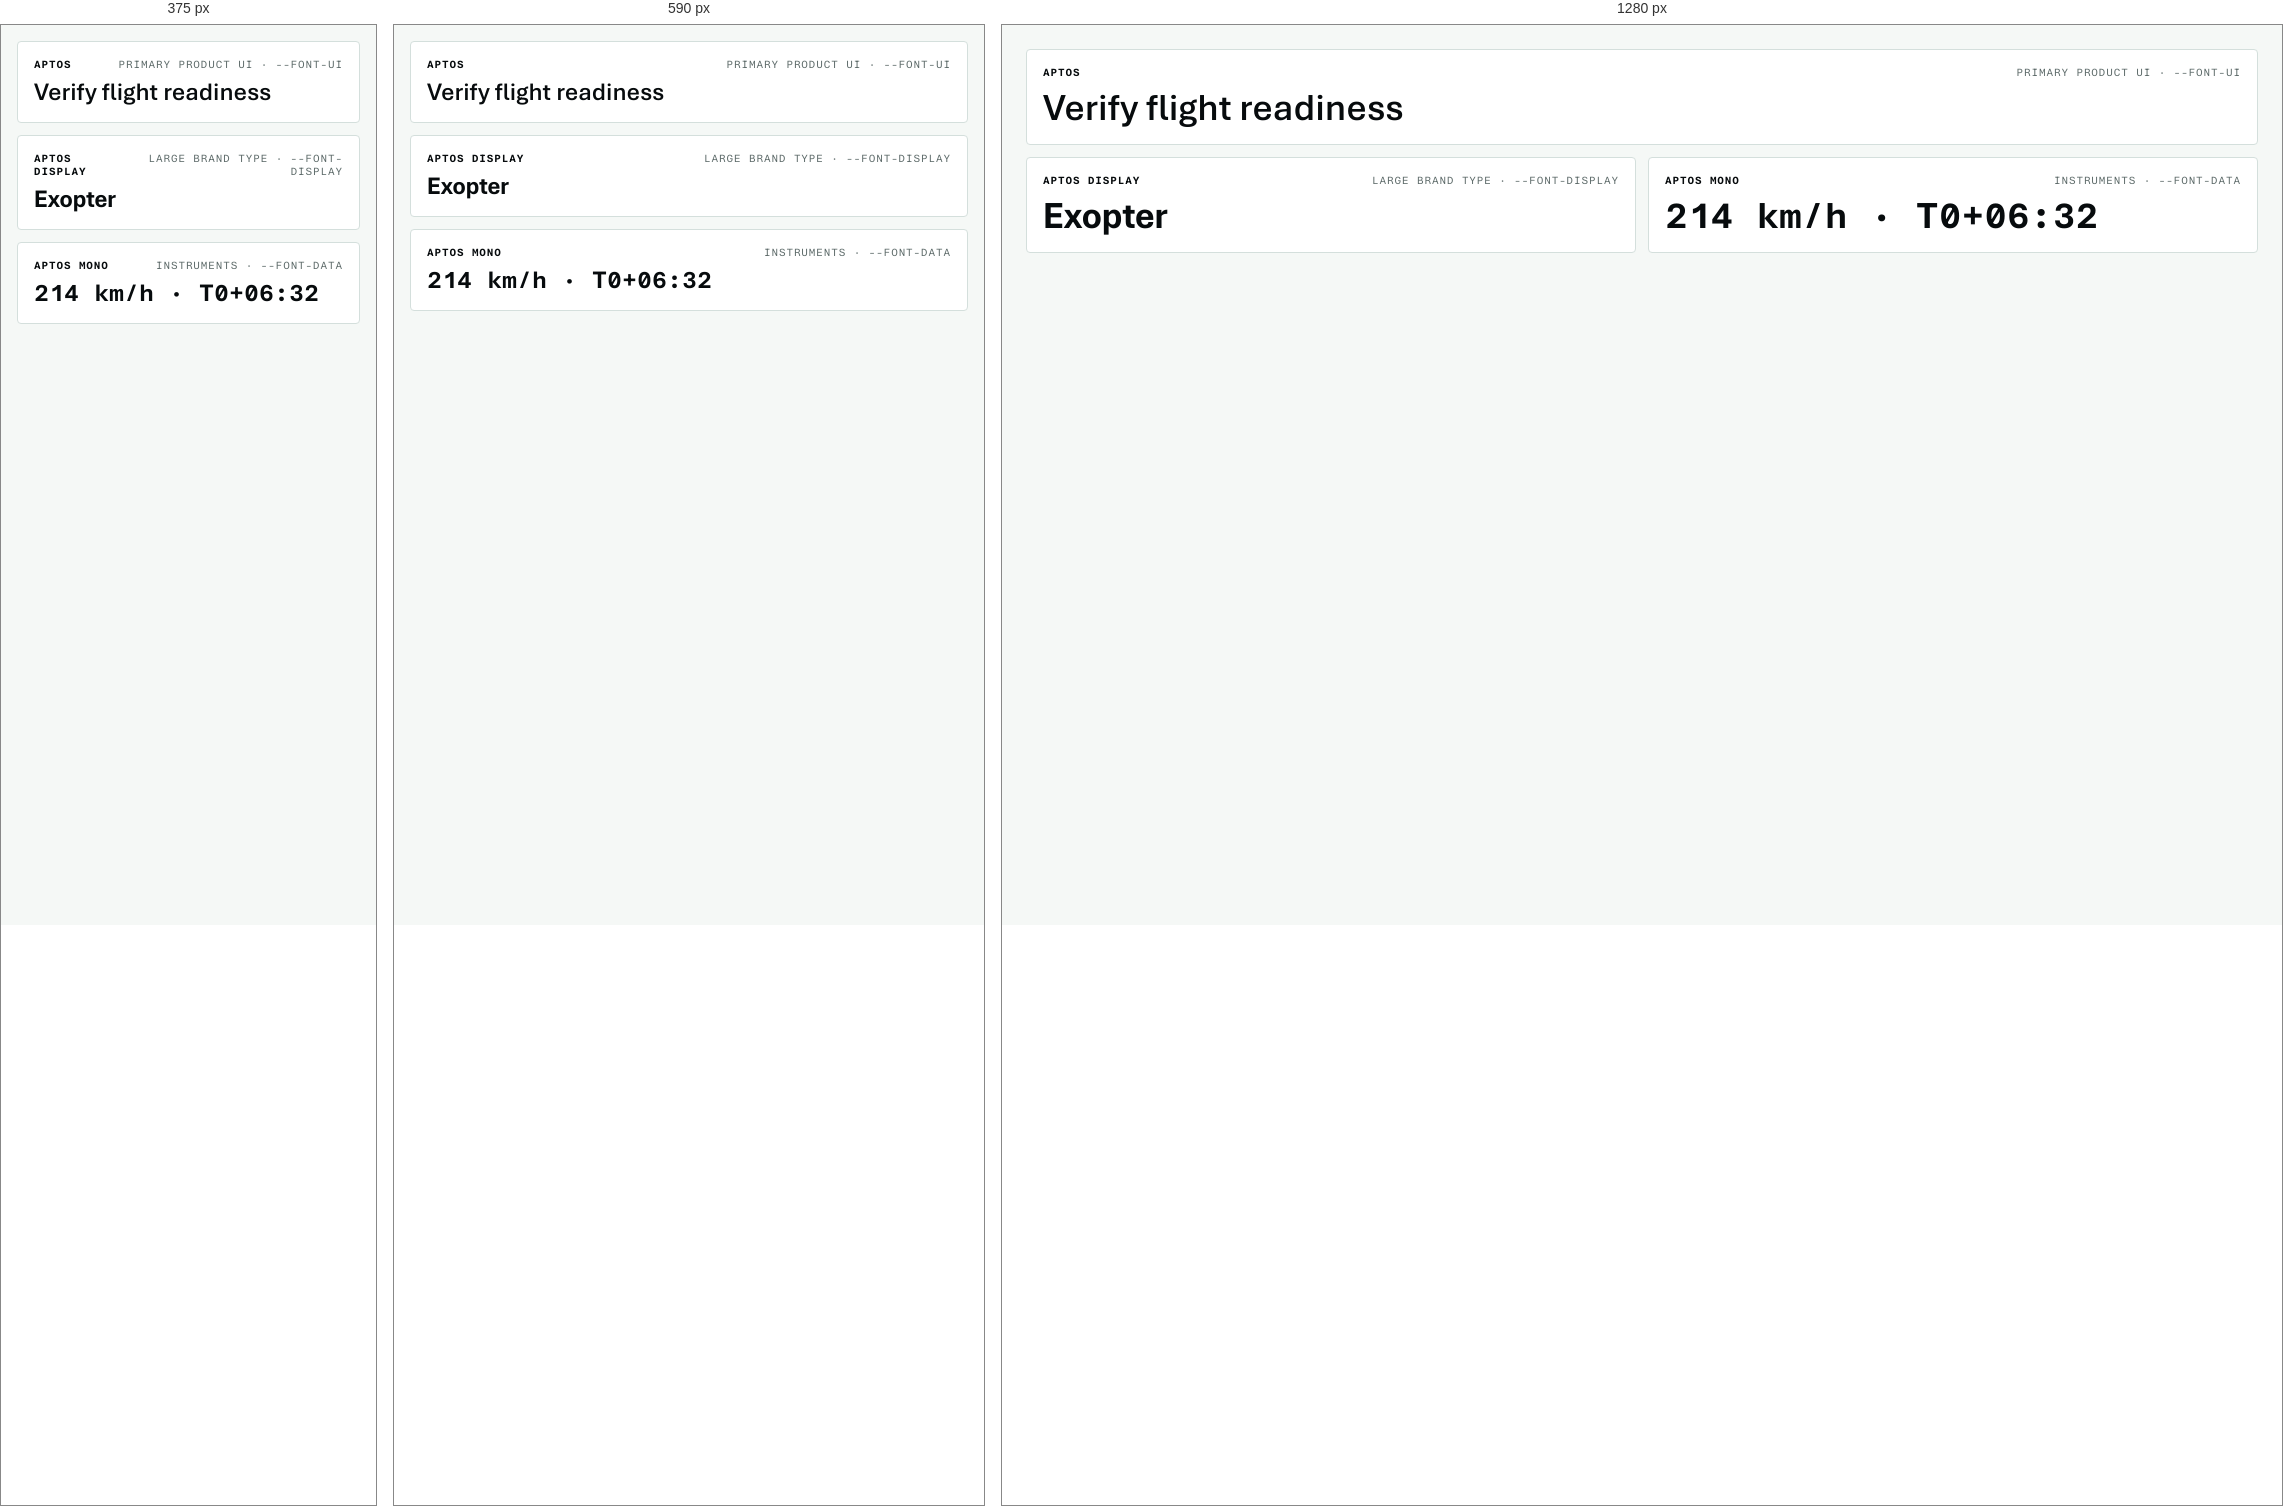
Rendered at 375 px, 590 px and 1280 px, left to right.

<!-- file: type-families.card.html -->
<!-- @dsCard group="Type" viewport="1100x250" name="Typeface families" subtitle="Three self-hosted Aptos families with active implementation roles" -->
<!DOCTYPE html>
<html lang="en">
<head><meta charset="utf-8"><link rel="stylesheet" href="../styles.css?v=4">
<style>
  body{margin:0;background:var(--surface-app);padding:var(--sp-6);color:var(--text-strong)}
  .families{display:grid;grid-template-columns:repeat(2,minmax(0,1fr));gap:var(--sp-3)}
  .family{min-width:0;border:1px solid var(--border-rule);border-radius:var(--radius);background:var(--surface-card);padding:var(--sp-4)}
  .family:first-child{grid-column:1/-1}
  .meta{display:flex;align-items:baseline;justify-content:space-between;gap:var(--sp-3);margin-bottom:var(--sp-2);font-family:var(--font-family-mono);font-size:var(--fs-xs);letter-spacing:var(--ls-label);text-transform:uppercase}
  .role{color:var(--text-muted);text-align:right}
  .sample{overflow:hidden;text-overflow:ellipsis;white-space:nowrap;font-size:clamp(24px,3.5vw,38px);line-height:1.08}
  .ui .sample{font-family:var(--font-family-ui);font-weight:600}
  .display .sample{font-family:var(--font-family-display);font-weight:700}
  .mono .sample{font-family:var(--font-family-mono);font-weight:700;font-variant-numeric:tabular-nums}
  @media(max-width:700px){body{padding:var(--sp-4)}.families{grid-template-columns:1fr}.family:first-child{grid-column:auto}.sample{font-size:25px}}
</style></head>
<body>
  <div class="families">
    <section class="family ui">
      <div class="meta"><strong>Aptos</strong><span class="role">Primary product UI · --font-ui</span></div>
      <div class="sample">Verify flight readiness</div>
    </section>
    <section class="family display">
      <div class="meta"><strong>Aptos Display</strong><span class="role">Large brand type · --font-display</span></div>
      <div class="sample">Exopter</div>
    </section>
    <section class="family mono">
      <div class="meta"><strong>Aptos Mono</strong><span class="role">Instruments · --font-data</span></div>
      <div class="sample">214 km/h · T0+06:32</div>
    </section>
  </div>
</body></html>


/* @media block from Card.css */
@media(max-width:480px){.exds-card__head{flex-wrap:wrap}.exds-card__actions{flex-wrap:wrap}}

/* @media block from RecorderWorkspace.css */
@media (max-width: 1100px) {
  .exds-recorder-content { padding: var(--ex-space-6); }
  .exds-recorder-context { flex-wrap: wrap; gap: var(--ex-space-3); }
  .exds-recording-table td, .exds-recording-table th { padding-left: var(--ex-space-3); padding-right: var(--ex-space-3); }
}

/* @media block from RecorderWorkspace.css */
@media (max-width: 760px) {
  .exds-recorder-sidebar { padding: var(--ex-space-4) var(--ex-space-3) 0; gap: var(--ex-space-3) var(--ex-space-5); overflow-x: auto; }
  .exds-recorder-nav { gap: var(--ex-space-5); }
  .exds-recorder-content { padding: var(--ex-space-5) var(--ex-space-3); }
  .exds-recording-table { min-width: 640px; }
  .exds-recording-search, .exds-recording-search input { width: 100%; }
  .exds-recorder-context { padding: var(--ex-space-4); }
  .exds-recorder-context > div:first-child { flex-basis: 100%; }
}

/* @media block from RecorderWorkspace.css */
@media (max-width: 760px) {
  .exds-setup-step { grid-template-columns: 28px minmax(0, 1fr); }
  .exds-setup-step > div:last-child { grid-column: 2; }
}

/* @media block from ColumnBrowser.css */
@media (min-width: 851px) {
  .exds-browser[data-folders="collapsed"] { --exds-browser-folders: 56px; }
  .exds-browser[data-folders="collapsed"] .exds-browser-sidebar { overflow-x: hidden; }
  .exds-browser[data-folders="collapsed"] .exds-browser-nav { justify-content: center; gap: 0; padding-inline: 0; }
  .exds-browser[data-folders="collapsed"] .exds-browser-nav > :not(:first-child), .exds-browser[data-folders="collapsed"] .exds-browser-section-label > span, .exds-browser[data-folders="collapsed"] .exds-browser-sidebar :is(.exds-browser-folder-actions, .exds-browser-empty) { display: none; }
  .exds-browser[data-folders="collapsed"] .exds-browser-section-label { justify-content: center; margin-inline: 8px; }
  .exds-browser[data-preview="hidden"]:not(:has(.exds-browser-editor)) .exds-browser-resizer { display: none; }
  .exds-browser[data-preview="hidden"]:not(:has(.exds-browser-editor)) { --exds-browser-preview: 0px; }
  .exds-browser[data-preview="hidden"]:not(:has(.exds-browser-editor)) .exds-browser-preview { display: none; }
  .exds-browser[data-preview="hidden"]:not(:has(.exds-browser-editor)) .exds-browser-collection { border-right: 0; }
}

/* @media block from ColumnBrowser.css */
@media (max-width: 1100px) {
  .exds-browser { --exds-browser-folders: 200px; }
  .exds-browser-preview { padding: 20px 16px; }
  .exds-browser-nav { padding-inline: 16px; }
}

/* @media block from ColumnBrowser.css */
@media (max-width: 850px) {
  .exds-browser { height: auto; min-height: calc(100dvh - var(--ex-shell-header-height)); }
  .exds-browser-body { overflow: visible; }
  .exds-browser-header { flex-wrap: wrap; padding: 12px 16px; }
  .exds-browser-header h1 { font-size: var(--fs-section); }
  .exds-browser-search { order: 5; width: 100%; }
  .exds-browser-body { grid-template-columns: 200px minmax(0, 1fr); min-height: 500px; }
  .exds-browser-preview { grid-column: 2; border-top: 1px solid var(--border-rule); }
  .exds-browser-sidebar { grid-row: 1 / 3; }
  .exds-browser[data-mobile-preview] .exds-browser-collection { display: none; }
  .exds-browser:not([data-mobile-preview]) .exds-browser-preview { display: none; }
  .exds-browser-mobile-back { display: inline-flex; margin-bottom: 16px; }
  .exds-browser-collection-header > .exds-browser-panes, .exds-browser-resizer { display: none; }
  .exds-browser-footer span:last-child { display: none; }
}

/* @media block from ColumnBrowser.css */
@media (max-width: 560px) {
  .exds-browser-body { display: block; }
  .exds-browser-sidebar { padding: 4px 0; border-right: 0; border-bottom: 1px solid var(--border-rule); }
  .exds-browser-sidebar nav { display: flex; overflow-x: auto; }
  .exds-browser-nav { min-width: max-content; min-height: 44px; padding: 8px 12px; gap: 8px; }
  .exds-browser-nav > svg:last-child { display: none; }
  .exds-browser-section-label { margin: 0 12px; padding-top: 12px; border: 0; }
  .exds-browser-folder { flex-shrink: 0; }
  .exds-browser-sidebar .exds-browser-folder-actions { padding: 0 12px 8px 46px; }
  .exds-browser-collection-header { padding: 16px; }
  .exds-browser-preview { padding: 20px 16px; }
  .exds-browser[data-mobile-preview] .exds-browser-collection, .exds-browser[data-mobile-preview] .exds-browser-sidebar { display: none; }
}

/* @media block from FeedbackPopover.css */
@media (max-width: 920px) {
  .exds-feedback-trigger { position: absolute; top: 8px; right: 58px; }
  .exds-feedback-panel { inset: 60px 14px auto auto; max-height: calc(100dvh - 140px); }
}

/* @media block from Drawer.css */
@media(max-width:640px){.exds-drawer{width:100vw}.exds-drawer__body{padding:16px}.exds-drawer__head,.exds-drawer__foot{padding:14px 16px}}

/* @media block from CalibrationGuide.css */
@media (max-width: 800px) { .exds-calibration-guide { grid-template-columns: 1fr; } .calibration-visual { min-height: 460px; } .calibration-controls { padding: 24px; } .calibration-stage-header { inset: 20px 20px auto; } }

/* @media block from SessionHistory.css */
@media (max-width: 640px) {
  .exds-history { padding: 16px; }
  .exds-history__heading h2 { font-size: var(--fs-section); }
  .exds-history__metrics { grid-template-columns: repeat(2, minmax(0, 1fr)); }
  .exds-history__metric { padding: 12px; }
  .exds-history__metric dd { font-size: var(--fs-section); }
  .exds-history__event { grid-template-columns: minmax(0, 1fr) auto; gap: 8px 12px; }
  .exds-history__time { display: flex; align-items: baseline; flex-wrap: wrap; gap: 8px; }
  .exds-history__event-body { grid-column: 1 / -1; grid-row: 2; }
  .exds-history__event > .exds-history__badge { grid-column: 2; grid-row: 1; }
  .exds-history__plot { height: 240px; }
}

/* @media block from CommentThread.css */
@media(max-width:480px) { .exds-comments-compose-actions { align-items:flex-start; flex-direction:column; } }

/* @media block from HierarchyBrowser.css */
@media(max-width:1100px) { .exds-hierarchy-layout { grid-template-columns:1fr; }.is-enhanced .exds-hierarchy-details { display:none; }.exds-hierarchy-tools { padding:12px; } }

/* @media block from HierarchyBrowser.css */
@media(max-width:500px) { .exds-hierarchy-columns,.exds-hierarchy-row { grid-template-columns:minmax(0,1fr) 82px; }.exds-hierarchy-row { padding-right:8px; }.exds-hierarchy-columns { padding-right:8px; }.exds-hierarchy-icon { display:none; }.exds-hierarchy-copy strong { font-size: var(--fs-xs); }.exds-hierarchy-copy small { font-size: var(--fs-xs); }.exds-hierarchy-location { font-size: var(--fs-micro); }.exds-hierarchy-primary { padding-left:calc(var(--exds-hierarchy-depth)*14px); }.exds-hierarchy-primary.is-nested:before { left:calc((var(--exds-hierarchy-depth) - 1)*14px + 23px); width:5px; }.exds-hierarchy-summary { gap:12px; }.exds-hierarchy-filters button { padding:7px 8px; } }